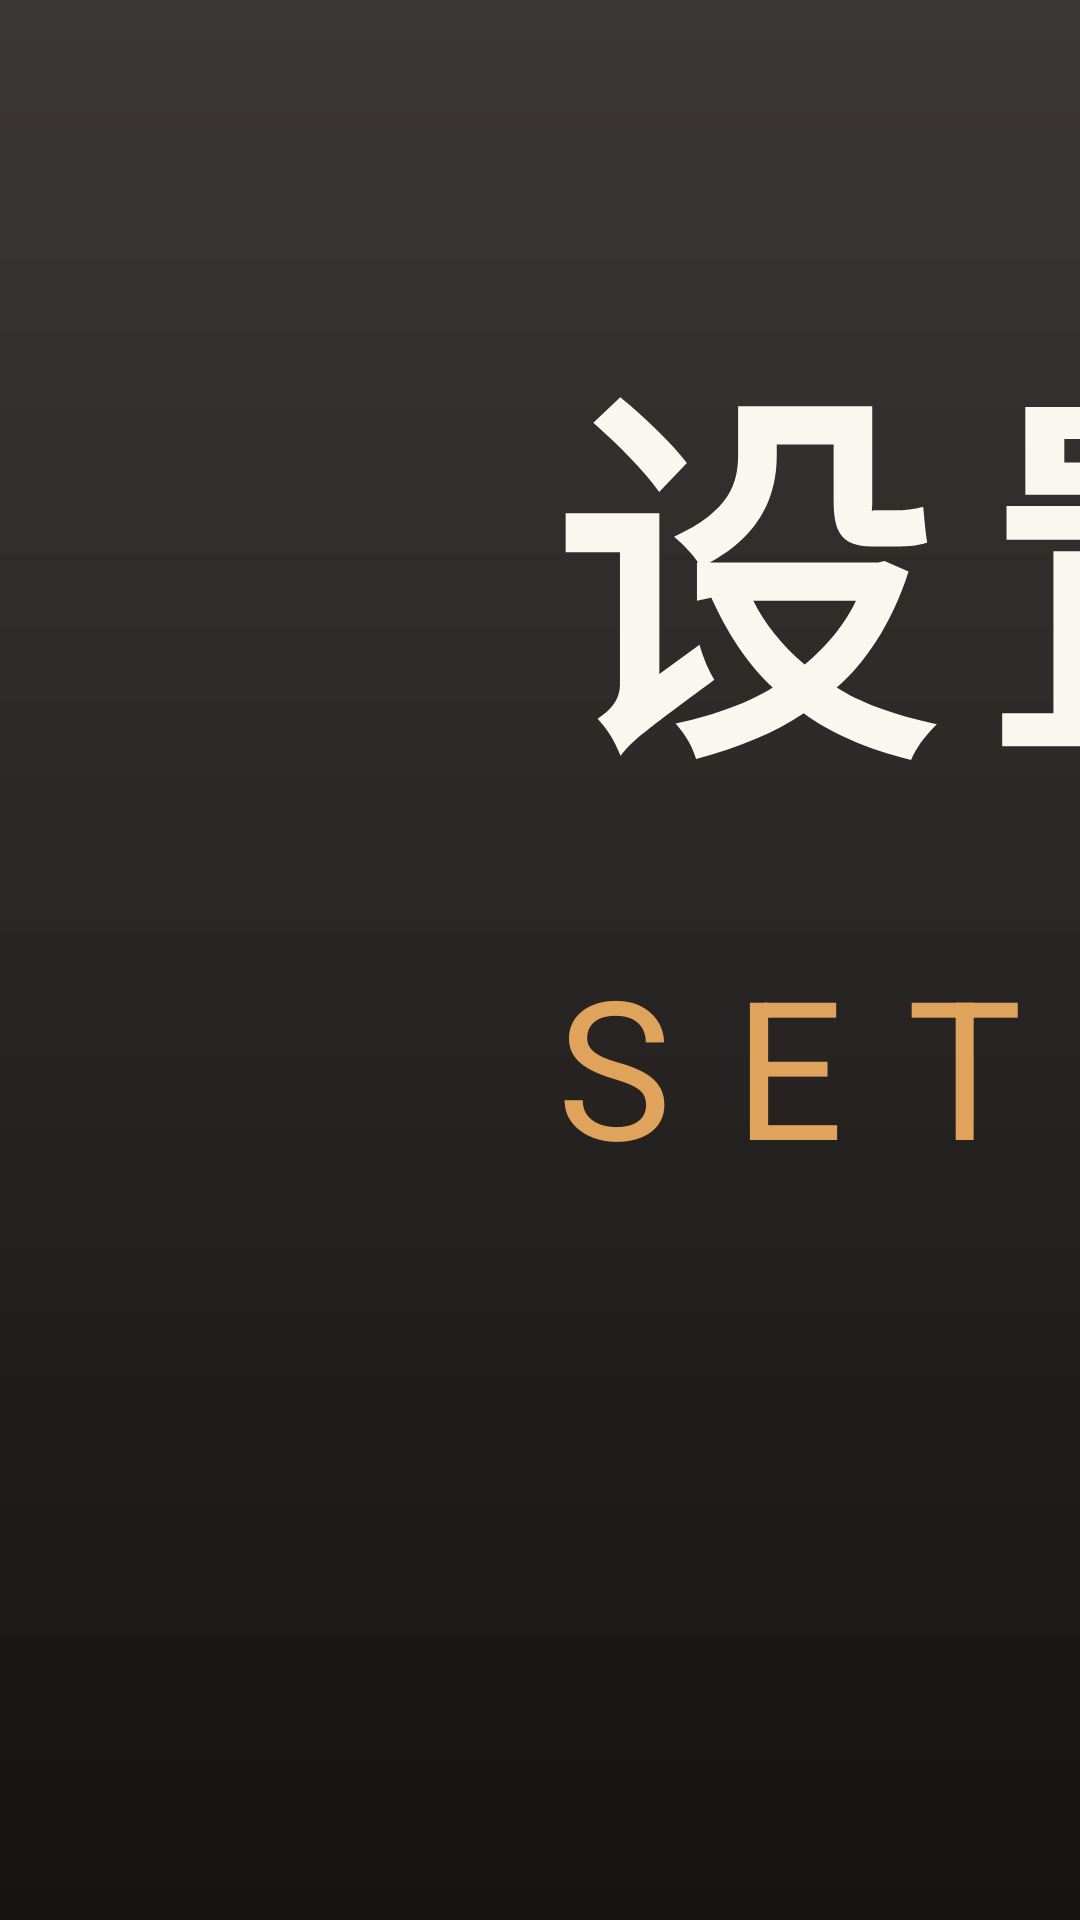

Here is an Android app screen rendered from its layout file. Give the layout XML and the strings, colors and styles it references.
<!-- AndroidManifest.xml: application theme AppTheme.NoActionBar -->
<!-- res/layout/activity_setting.xml -->
<?xml version="1.0" encoding="utf-8"?>
<LinearLayout xmlns:android="http://schemas.android.com/apk/res/android"
    android:layout_width="match_parent"
    android:layout_height="match_parent"
    android:background="@drawable/bg_window_scrim"
    android:orientation="horizontal">

    <LinearLayout
        android:layout_width="200mm"
        android:layout_height="match_parent"
        android:orientation="vertical"
        android:paddingTop="16mm"
        android:paddingBottom="24mm">

        <LinearLayout
            android:layout_width="match_parent"
            android:layout_height="wrap_content"
            android:layout_marginBottom="20mm"
            android:orientation="vertical"
            android:paddingLeft="30mm">

            <TextView
                android:layout_width="wrap_content"
                android:layout_height="wrap_content"
                android:includeFontPadding="false"
                android:letterSpacing="0.12"
                android:text="设置"
                android:textColor="@color/neon_text_primary"
                android:textSize="22mm"
                android:textStyle="bold" />

            <TextView
                android:layout_width="wrap_content"
                android:layout_height="wrap_content"
                android:layout_marginTop="7mm"
                android:includeFontPadding="false"
                android:letterSpacing="0.32"
                android:text="SETTINGS"
                android:textColor="@color/neon_accent"
                android:textSize="11mm" />

        </LinearLayout>

        <com.owen.tvrecyclerview.widget.TvRecyclerView
            android:id="@+id/mGridView"
            android:layout_width="match_parent"
            android:layout_height="0dp"
            android:layout_weight="1"
            android:clipChildren="false"
            android:clipToPadding="false"
            android:paddingLeft="16mm"
            android:paddingRight="12mm" />

    </LinearLayout>

    <View
        android:layout_width="1mm"
        android:layout_height="match_parent"
        android:layout_marginTop="24mm"
        android:layout_marginBottom="24mm"
        android:background="@color/neon_divider" />

    <com.github.tvbox.osc.ui.tv.widget.NoScrollViewPager
        android:id="@+id/mViewPager"
        android:layout_width="0dp"
        android:layout_height="match_parent"
        android:layout_weight="1" />

</LinearLayout>
<!-- resources referenced by this layout -->
<resources>
  <color name="neon_accent">#DFA35C</color>
  <color name="neon_divider">#12FFFFFF</color>
  <color name="neon_text_primary">#FAF6F0</color>
  <!-- drawable bg_window_scrim (drawable) -->
  <?xml version="1.0" encoding="utf-8"?>
  <shape xmlns:android="http://schemas.android.com/apk/res/android">
      <gradient
          android:angle="270"
          android:startColor="#D9191411"
          android:centerColor="#E6110E0C"
          android:endColor="#F50B0A09" />
  </shape>
  <style name="AppTheme.NoActionBar" parent="AppTheme">
          <item name="android:windowActionBar">false</item>
          <item name="android:windowNoTitle">true</item>
          <item name="windowActionBar">false</item>
          <item name="android:windowFullscreen">true</item>//全屏即无通知栏
          <item name="android:windowContentOverlay">@null</item>//是否有遮盖
          <item name="windowNoTitle">true</item>
          <item name="android:keepScreenOn">true</item>
          
          <item name="android:windowBackground">@android:color/transparent</item>
      </style>
  <style name="AppTheme" parent="Theme.AppCompat.NoActionBar">
          
          <item name="colorPrimary">@color/atv_surface</item>
          <item name="colorPrimaryDark">@color/atv_bg</item>
          <item name="colorAccent">@color/atv_accent</item>
          <item name="android:windowBackground">@drawable/bg_atv</item>
          <item name="android:textColorPrimary">@color/atv_text_primary</item>
          <item name="android:textColorSecondary">@color/atv_text_secondary</item>
      </style>
  <color name="atv_surface">#FF1C1C1E</color>
  <color name="atv_bg">#FF000000</color>
  <color name="atv_accent">#FF0A84FF</color>
  <!-- drawable bg_atv (drawable) -->
  <?xml version="1.0" encoding="utf-8"?>
  <layer-list xmlns:android="http://schemas.android.com/apk/res/android">
      <item>
          <shape android:shape="rectangle">
              <solid android:color="@color/atv_bg" />
          </shape>
      </item>
      <item>
          <shape android:shape="rectangle">
              <gradient
                  android:angle="270"
                  android:startColor="#FF141418"
                  android:centerColor="#FF0A0A0C"
                  android:endColor="@color/atv_bg"
                  android:type="linear" />
          </shape>
      </item>
  </layer-list>
  <color name="atv_text_primary">#FFFFFFFF</color>
  <color name="atv_text_secondary">#99FFFFFF</color>
</resources>
